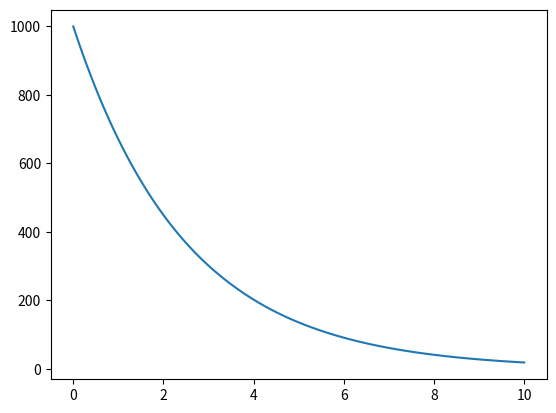

Write Python code to recreate this figure.
import matplotlib.pyplot as plt
import numpy as np
from scipy.integrate import solve_ivp

class ExponentialDecay:
    def __init__(self,a):
        """Construct an ODE system for exponential decay."""
        self.a = a

    def __call__(self,t,u):
        """Retern the RHS of the ODE."""
        return -self.a*u

    def solve(self,u0,T,dt):
        """Return the solution of the ODE with specified parameters."""
        n = int(T/dt)
        t = np.linspace(0,T,n+1)
        sol = solve_ivp(fun=self,t_span=[0,T],y0=(u0,),t_eval=t)
        return sol.t,sol.y[0]

if __name__ == '__main__':
    decay_model = ExponentialDecay(.4)
    t,u = decay_model.solve(1000,10,.1)

    plt.plot(t,u)
    plt.show()
